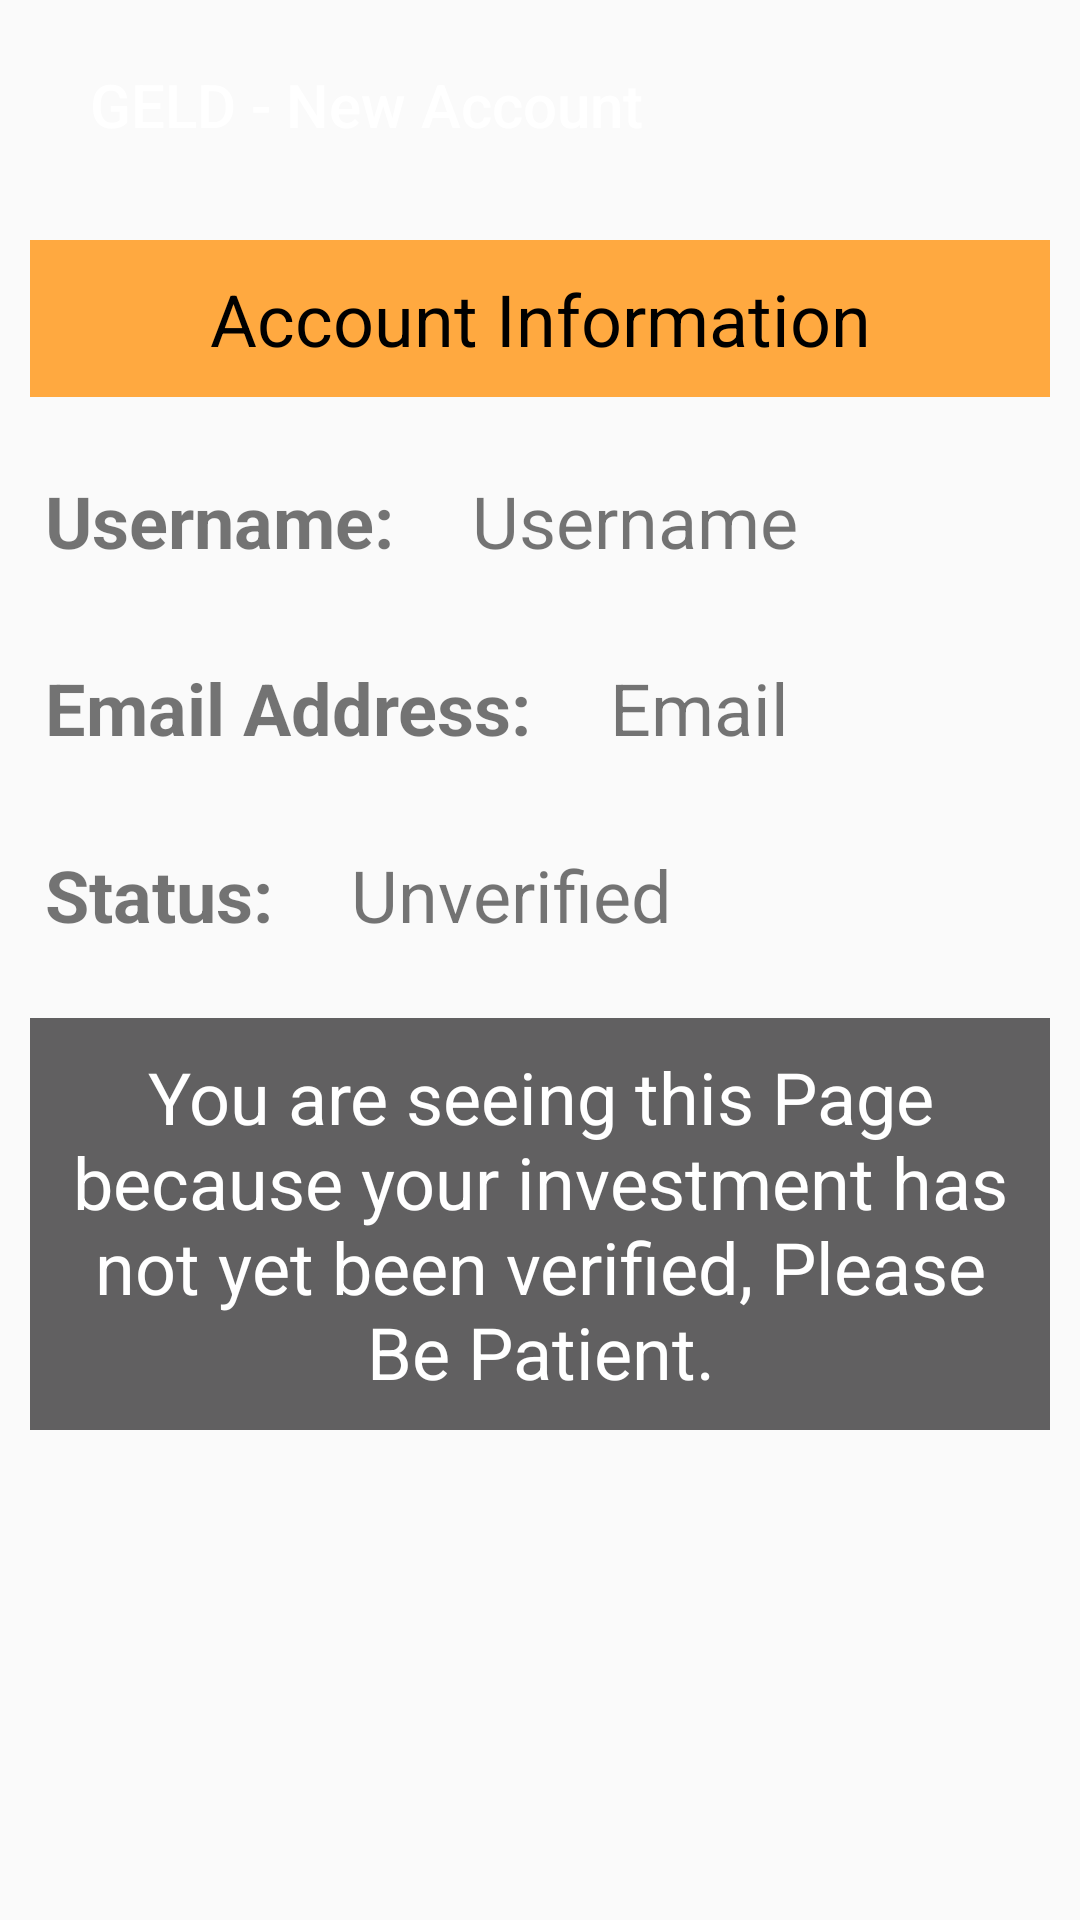

The Android layout XML behind this screen, and the referenced resources:
<!-- AndroidManifest.xml: application theme Light -->
<!-- res/layout/activity_new_account.xml -->
<?xml version="1.0" encoding="utf-8"?>
<ScrollView xmlns:android="http://schemas.android.com/apk/res/android"
    xmlns:tools="http://schemas.android.com/tools"
    android:layout_height="match_parent"
    android:layout_width="match_parent"
    xmlns:app="http://schemas.android.com/apk/res-auto">
    <LinearLayout
        xmlns:android="http://schemas.android.com/apk/res/android"
        android:layout_width="match_parent"
        android:layout_height="wrap_content"
        android:orientation="vertical"
        >
        <android.support.design.widget.AppBarLayout
            android:layout_width="match_parent"
            android:layout_height="wrap_content"
            android:background="@drawable/round"
            android:layout_margin="10dp">
            <android.support.v7.widget.Toolbar
                android:id="@+id/toolbar"
                android:layout_width="match_parent"
                app:titleTextColor="@android:color/white"
                android:layout_height="50dp"
                app:title="GELD - New Account"
                app:titleMarginStart="20dp">

            </android.support.v7.widget.Toolbar>
        </android.support.design.widget.AppBarLayout>
        <TextView
            android:layout_width="match_parent"
            android:layout_height="wrap_content"
            android:text="Account Information"
            android:textSize="24sp"
            android:padding="10dp"
            android:textColor="@color/black"
            android:textAlignment="center"
            android:layout_margin="10dp"
            android:layout_weight="0"

            android:background="@color/colorAccent">
        </TextView>


        <LinearLayout
            android:layout_width="match_parent"
            android:layout_height="wrap_content"
            android:padding="5dp">
            <TextView
                android:layout_width="wrap_content"
                android:layout_height="wrap_content"
                android:textSize="24sp"
                android:padding="10dp"
                android:text="Username: "
                android:textAlignment="viewStart"
                android:textStyle="bold"
                android:layout_weight="0"


                >

            </TextView>
            <TextView
                android:layout_width="wrap_content"
                android:layout_height="wrap_content"
                android:textSize="24sp"
                android:padding="10dp"
                android:text="Username"
                android:textAlignment="textStart"
                android:layout_weight="1"


                >

            </TextView>
        </LinearLayout>
        <LinearLayout
            android:layout_width="match_parent"
            android:layout_height="wrap_content"
            android:padding="5dp">
            <TextView
                android:layout_width="wrap_content"
                android:layout_height="wrap_content"
                android:textSize="24sp"
                android:padding="10dp"
                android:text="Email Address: "
                android:textAlignment="viewStart"
                android:textStyle="bold"
                android:layout_weight="0"


                >

            </TextView>
            <TextView
                android:layout_width="wrap_content"
                android:layout_height="wrap_content"
                android:textSize="24sp"
                android:padding="10dp"
                android:text="Email"
                android:textAlignment="textStart"
                android:layout_weight="1"


                >

            </TextView>
        </LinearLayout>
        <LinearLayout
            android:layout_width="match_parent"
            android:layout_height="wrap_content"
            android:padding="5dp">
            <TextView
                android:layout_width="wrap_content"
                android:layout_height="wrap_content"
                android:textSize="24sp"
                android:padding="10dp"
                android:text="Status: "
                android:textAlignment="viewStart"
                android:textStyle="bold"
                android:layout_weight="0"
                >

            </TextView>
            <TextView
                android:layout_width="wrap_content"
                android:layout_height="wrap_content"
                android:textSize="24sp"
                android:padding="10dp"
                android:text="Unverified"
                android:textAlignment="textStart"
                android:layout_weight="1"
                >

            </TextView>
        </LinearLayout>
        <TextView
            android:layout_width="match_parent"
            android:layout_height="wrap_content"
            android:text="@string/notice"
            android:textSize="24sp"
            android:padding="10dp"
            android:textAlignment="center"
            android:layout_margin="10dp"
            android:layout_weight="0"
            android:textColor="@color/white"
            android:background="@color/colorPrimaryDark">
        </TextView>



    </LinearLayout>
</ScrollView>
<!-- resources referenced by this layout -->
<resources>
  <color name="colorAccent">#ffa940</color>
  <color name="colorPrimaryDark">#616061</color>
  <color name="white">#ffffff</color>
  <string name="notice">You are seeing this Page because your investment has not yet been verified, Please Be Patient.</string>
  <style name="Light" parent="Theme.AppCompat.Light.NoActionBar">
          
          <item name="colorPrimary">@color/colorPrimary</item>
          <item name="colorPrimaryDark">@color/colorPrimaryDark</item>
          <item name="colorAccent">@color/colorAccent</item>
      </style>
  <color name="colorPrimary">#2f95f4</color>
  <!-- not gathered from this repository: default colours our renderer supplied (Android Studio template values) -->
  <color name="black">#FF000000</color>
</resources>
